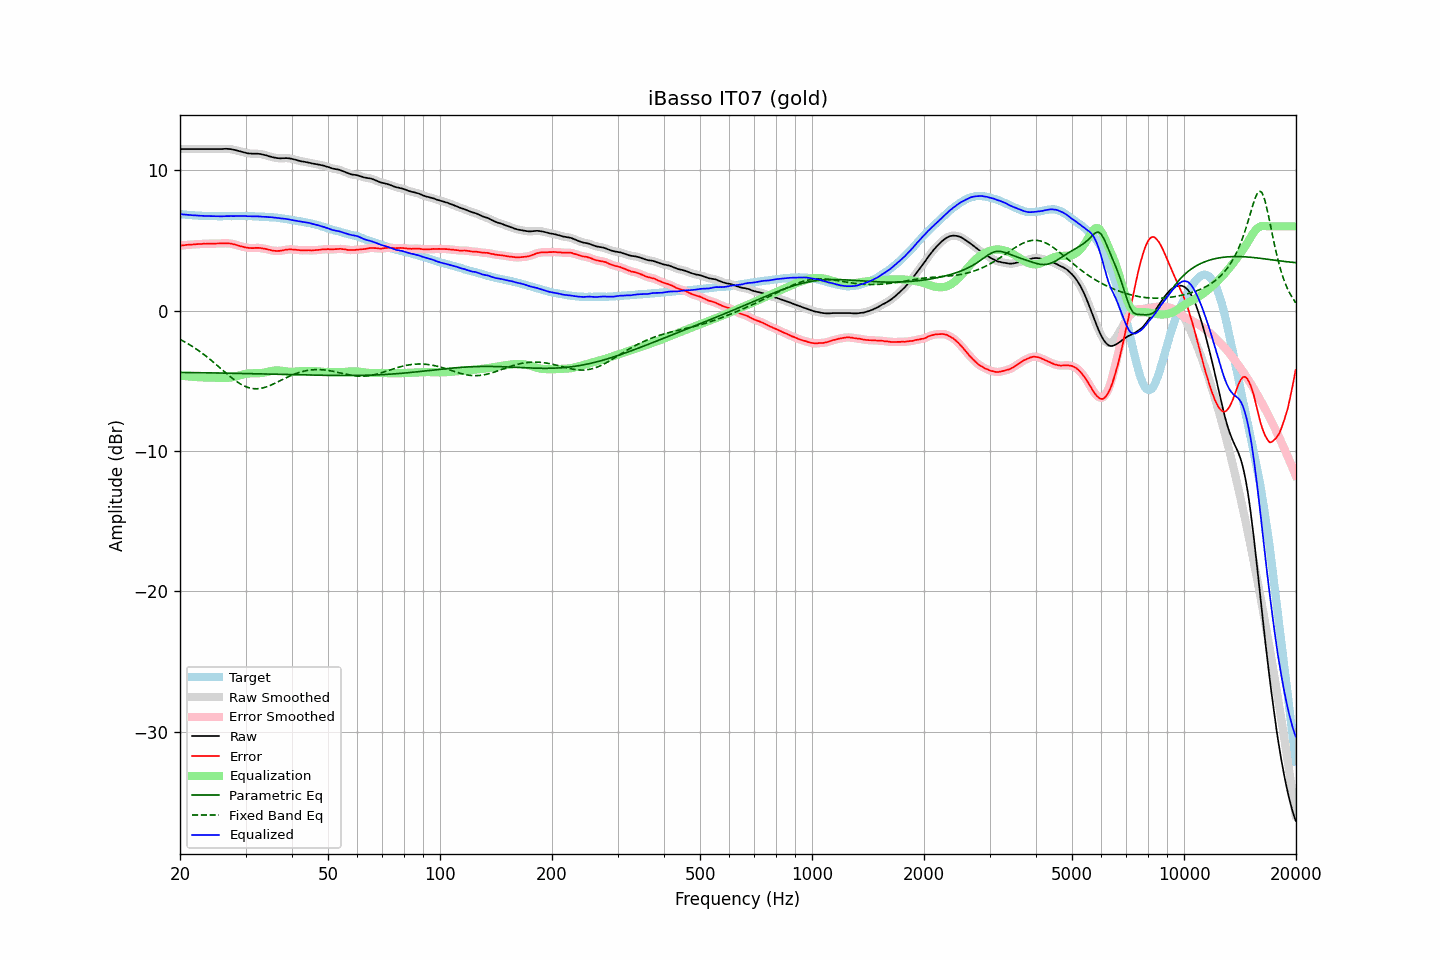

The data file committed next to this chart (first rows):
frequency, raw, error, smoothed, error_smoothed, equalization, parametric_eq, fixed_band_eq, equalized_raw, equalized_smoothed, target
20.00, 11.51, 4.63, 11.51, 4.63, -4.63, -4.40, -2.05, 6.88, 6.88, 6.87
20.20, 11.51, 4.64, 11.51, 4.64, -4.64, -4.40, -2.11, 6.86, 6.86, 6.86
20.40, 11.51, 4.65, 11.51, 4.65, -4.65, -4.40, -2.17, 6.85, 6.85, 6.85
20.61, 11.51, 4.66, 11.51, 4.67, -4.67, -4.40, -2.23, 6.84, 6.84, 6.84
20.81, 11.51, 4.68, 11.51, 4.68, -4.68, -4.41, -2.29, 6.83, 6.83, 6.82
21.02, 11.51, 4.69, 11.51, 4.69, -4.69, -4.41, -2.36, 6.82, 6.82, 6.81
21.23, 11.51, 4.70, 11.51, 4.70, -4.70, -4.41, -2.43, 6.81, 6.81, 6.80
21.44, 11.51, 4.69, 11.51, 4.70, -4.71, -4.41, -2.50, 6.80, 6.80, 6.81
21.66, 11.51, 4.71, 11.51, 4.71, -4.71, -4.41, -2.57, 6.79, 6.79, 6.79
21.87, 11.51, 4.71, 11.51, 4.72, -4.72, -4.41, -2.65, 6.78, 6.78, 6.79
22.09, 11.51, 4.74, 11.51, 4.73, -4.73, -4.42, -2.72, 6.78, 6.78, 6.77
22.31, 11.51, 4.74, 11.51, 4.74, -4.74, -4.42, -2.80, 6.77, 6.77, 6.77
22.54, 11.51, 4.75, 11.51, 4.74, -4.74, -4.42, -2.88, 6.76, 6.76, 6.76
22.76, 11.51, 4.75, 11.51, 4.75, -4.75, -4.42, -2.96, 6.76, 6.76, 6.76
22.99, 11.51, 4.76, 11.51, 4.76, -4.76, -4.42, -3.05, 6.75, 6.75, 6.75
23.22, 11.51, 4.77, 11.51, 4.76, -4.76, -4.42, -3.14, 6.74, 6.74, 6.74
23.45, 11.51, 4.76, 11.51, 4.77, -4.76, -4.43, -3.22, 6.74, 6.74, 6.75
23.69, 11.51, 4.77, 11.51, 4.77, -4.77, -4.43, -3.31, 6.74, 6.74, 6.74
23.92, 11.51, 4.78, 11.51, 4.77, -4.77, -4.43, -3.41, 6.74, 6.74, 6.73
24.16, 11.51, 4.77, 11.51, 4.77, -4.77, -4.43, -3.50, 6.73, 6.73, 6.74
24.40, 11.51, 4.77, 11.51, 4.77, -4.77, -4.43, -3.59, 6.73, 6.73, 6.74
24.65, 11.51, 4.77, 11.51, 4.77, -4.78, -4.44, -3.69, 6.73, 6.73, 6.73
24.89, 11.51, 4.77, 11.51, 4.78, -4.78, -4.44, -3.79, 6.73, 6.73, 6.73
25.14, 11.51, 4.78, 11.51, 4.78, -4.78, -4.44, -3.89, 6.73, 6.73, 6.72
25.39, 11.51, 4.78, 11.51, 4.78, -4.78, -4.44, -3.99, 6.72, 6.72, 6.72
25.65, 11.51, 4.78, 11.51, 4.78, -4.79, -4.44, -4.09, 6.72, 6.72, 6.72
25.91, 11.51, 4.79, 11.51, 4.79, -4.79, -4.45, -4.19, 6.72, 6.72, 6.72
26.16, 11.52, 4.79, 11.52, 4.79, -4.79, -4.45, -4.29, 6.72, 6.72, 6.73
26.43, 11.53, 4.80, 11.52, 4.79, -4.80, -4.45, -4.38, 6.73, 6.73, 6.73
26.69, 11.53, 4.80, 11.52, 4.80, -4.79, -4.45, -4.48, 6.73, 6.73, 6.73
26.96, 11.52, 4.79, 11.52, 4.79, -4.79, -4.45, -4.58, 6.73, 6.73, 6.73
27.23, 11.51, 4.78, 11.51, 4.78, -4.77, -4.46, -4.68, 6.73, 6.73, 6.73
27.50, 11.50, 4.77, 11.49, 4.76, -4.76, -4.46, -4.77, 6.74, 6.73, 6.72
27.77, 11.47, 4.73, 11.47, 4.74, -4.74, -4.46, -4.86, 6.73, 6.73, 6.73
28.05, 11.45, 4.71, 11.44, 4.71, -4.71, -4.46, -4.95, 6.74, 6.74, 6.73
28.33, 11.42, 4.67, 11.42, 4.68, -4.68, -4.47, -5.03, 6.74, 6.74, 6.74
28.62, 11.39, 4.65, 11.39, 4.64, -4.65, -4.47, -5.11, 6.74, 6.74, 6.74
28.90, 11.36, 4.61, 11.36, 4.61, -4.61, -4.47, -5.18, 6.74, 6.74, 6.75
29.19, 11.33, 4.58, 11.33, 4.58, -4.58, -4.47, -5.25, 6.75, 6.75, 6.75
29.48, 11.30, 4.55, 11.30, 4.55, -4.55, -4.48, -5.31, 6.75, 6.75, 6.75
29.78, 11.27, 4.52, 11.26, 4.52, -4.52, -4.48, -5.37, 6.74, 6.74, 6.74
30.08, 11.24, 4.49, 11.24, 4.50, -4.50, -4.48, -5.42, 6.74, 6.74, 6.74
30.38, 11.21, 4.48, 11.21, 4.48, -4.48, -4.48, -5.46, 6.72, 6.73, 6.73
30.68, 11.20, 4.47, 11.19, 4.47, -4.47, -4.49, -5.50, 6.72, 6.72, 6.73
30.99, 11.19, 4.46, 11.18, 4.46, -4.47, -4.49, -5.53, 6.72, 6.72, 6.73
31.30, 11.18, 4.45, 11.18, 4.46, -4.46, -4.49, -5.54, 6.71, 6.72, 6.73
31.61, 11.18, 4.45, 11.18, 4.46, -4.46, -4.49, -5.56, 6.71, 6.71, 6.72
31.93, 11.18, 4.47, 11.18, 4.46, -4.46, -4.50, -5.56, 6.71, 6.71, 6.70
32.24, 11.18, 4.47, 11.18, 4.47, -4.46, -4.50, -5.56, 6.72, 6.71, 6.71
32.57, 11.17, 4.47, 11.17, 4.47, -4.46, -4.50, -5.55, 6.71, 6.71, 6.70
32.89, 11.16, 4.46, 11.15, 4.45, -4.45, -4.50, -5.54, 6.71, 6.70, 6.69
33.22, 11.13, 4.43, 11.13, 4.44, -4.44, -4.51, -5.52, 6.69, 6.69, 6.69
33.55, 11.11, 4.42, 11.11, 4.42, -4.42, -4.51, -5.49, 6.69, 6.69, 6.69
33.89, 11.08, 4.40, 11.08, 4.40, -4.40, -4.51, -5.46, 6.68, 6.68, 6.68
34.23, 11.05, 4.38, 11.04, 4.38, -4.37, -4.52, -5.42, 6.68, 6.67, 6.66
34.57, 11.01, 4.34, 11.01, 4.35, -4.34, -4.52, -5.38, 6.66, 6.67, 6.66
34.92, 10.98, 4.33, 10.98, 4.32, -4.32, -4.52, -5.33, 6.66, 6.66, 6.65
35.27, 10.95, 4.28, 10.95, 4.29, -4.30, -4.52, -5.28, 6.65, 6.65, 6.67
35.62, 10.92, 4.27, 10.92, 4.27, -4.28, -4.53, -5.23, 6.64, 6.64, 6.64
35.97, 10.90, 4.26, 10.89, 4.26, -4.26, -4.53, -5.18, 6.63, 6.63, 6.64
... 635 more rows
